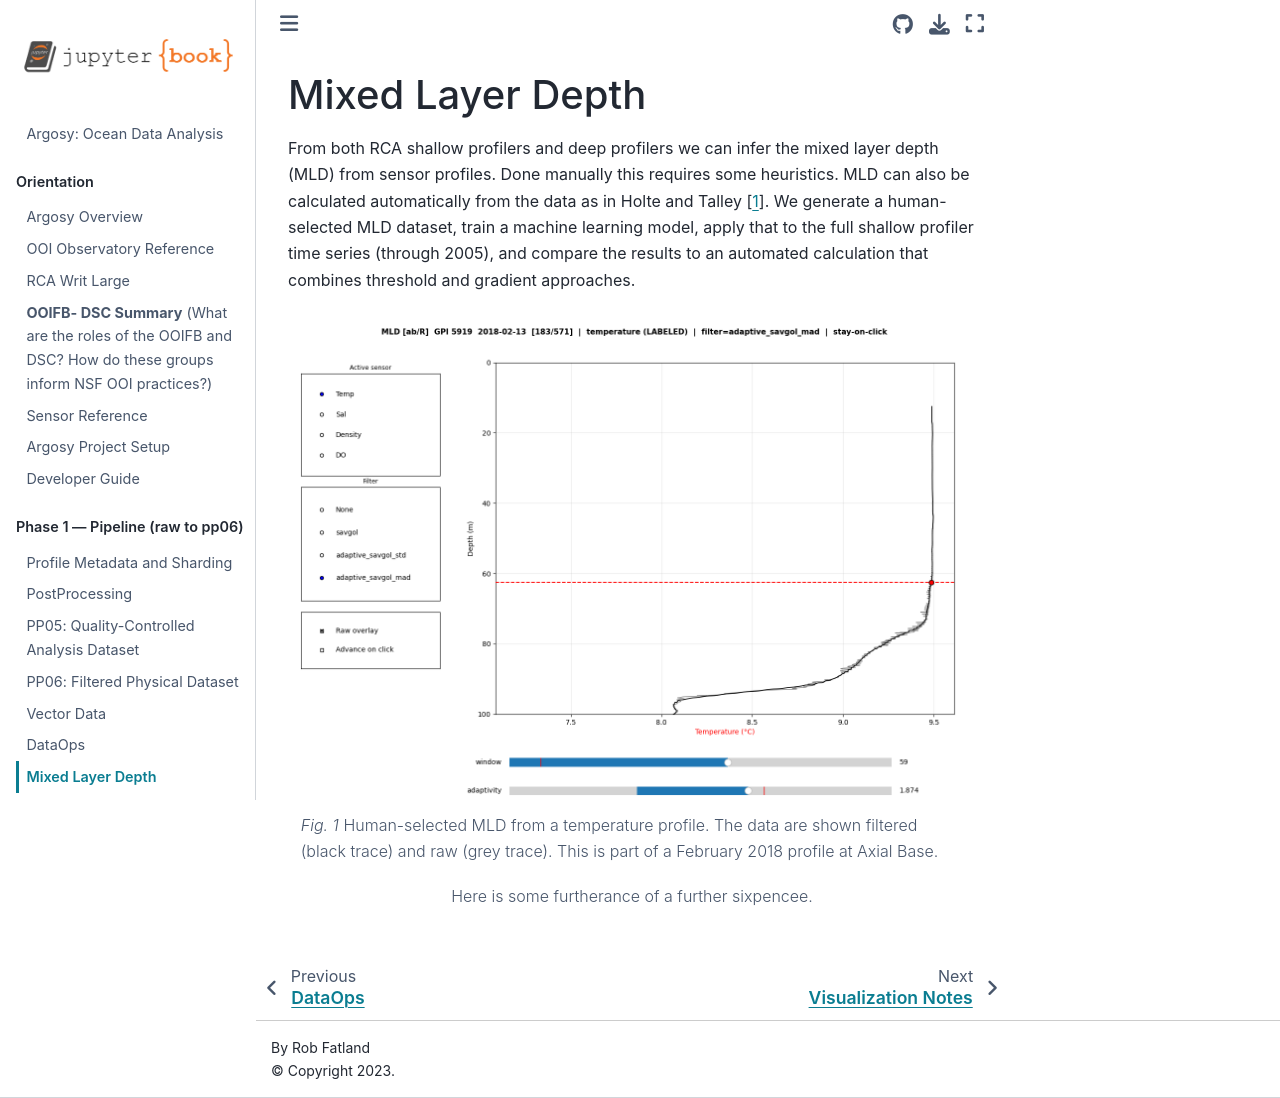

repository: robfatland/argosy · page: chapters/MLD.html · generator: jekyll

# Mixed Layer Depth


From both RCA shallow profilers and deep profilers we can infer the mixed layer depth (MLD) from sensor profiles. Done manually this requires some heuristics. MLD can also be calculated automatically from the data as in {cite:t}`holte2009`. We generate a human-selected MLD dataset, train a machine learning model, apply that to the full shallow profiler time series (through 2005), and compare the results to an automated calculation that combines threshold and gradient approaches. 
